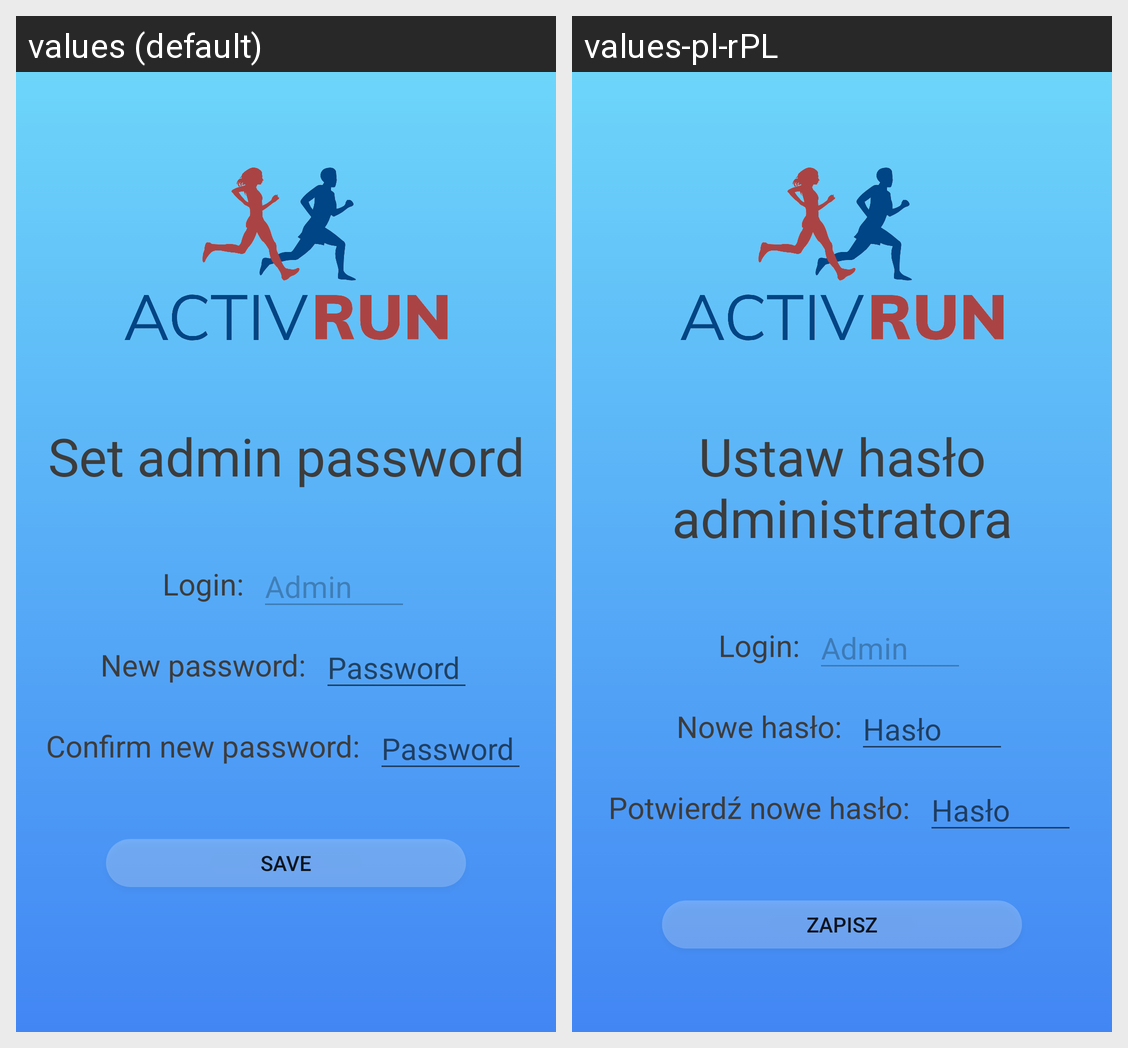

Locale-by-locale string values for the Android screen shown in this grid:
Android screen res/layout/set_admin_password.xml rendered under 2 locales, left to right: values (default), values-pl-rPL. Device: Nexus 5 (rendered at 1080×1920; each locale shown at half size, 540×960, under a caption strip naming it); theme AppTheme.
Strings drawn on this screen, with the default value and each locale's value (text and hints the layout hard-codes, and strings that could not be matched under every locale, appear in the picture but are not listed):

setAdminPassword
  values: Set admin password
  values-pl-rPL: Ustaw hasło administratora

newPassword
  values: New password:
  values-pl-rPL: Nowe hasło:

password
  values: Password
  values-pl-rPL: Hasło

confirmNewPassword
  values: Confirm new password:
  values-pl-rPL: Potwierdź nowe hasło:

save
  values: Save
  values-pl-rPL: Zapisz
